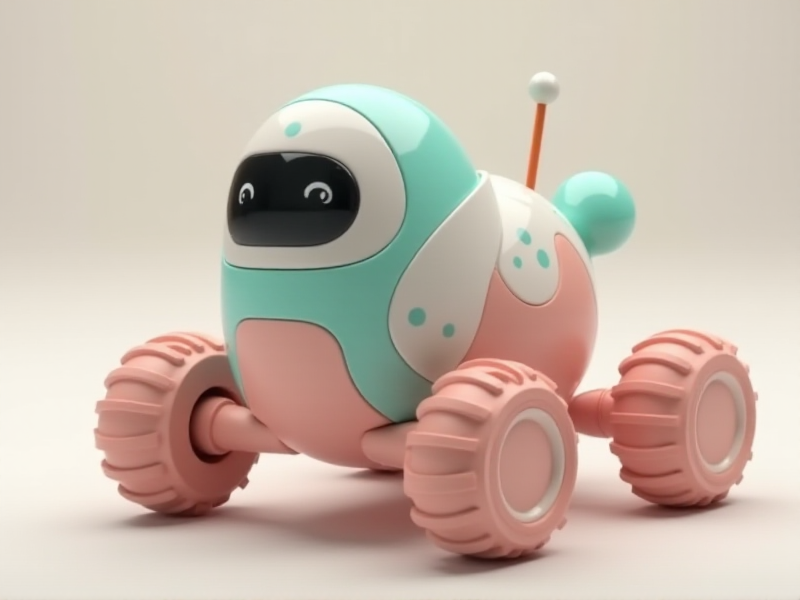
Generation parameters embedded in this image by AUTOMATIC1111 Stable Diffusion web UI or a fork of it (Forge, ...) (PNG 'parameters' text chunk):
A pastel-hued, egg-shaped crawler bot with soft rubberized tracks, a camera head that rotates like a playful puppy, and a Wi-Fi antenna resembling a tail
Steps: 20, Sampler: Euler, Schedule type: Simple, CFG scale: 1, Distilled CFG Scale: 3.5, Seed: 2324976370, Size: 800x600, Model hash: c161224931, Model: flux1-dev-bnb-nf4, Style Selector Enabled: True, Style Selector Randomize: False, Style Selector Style: base, Version: f2.0.1v1.10.1-previous-636-gb835f24a, Diffusion in Low Bits: bnb-nf4